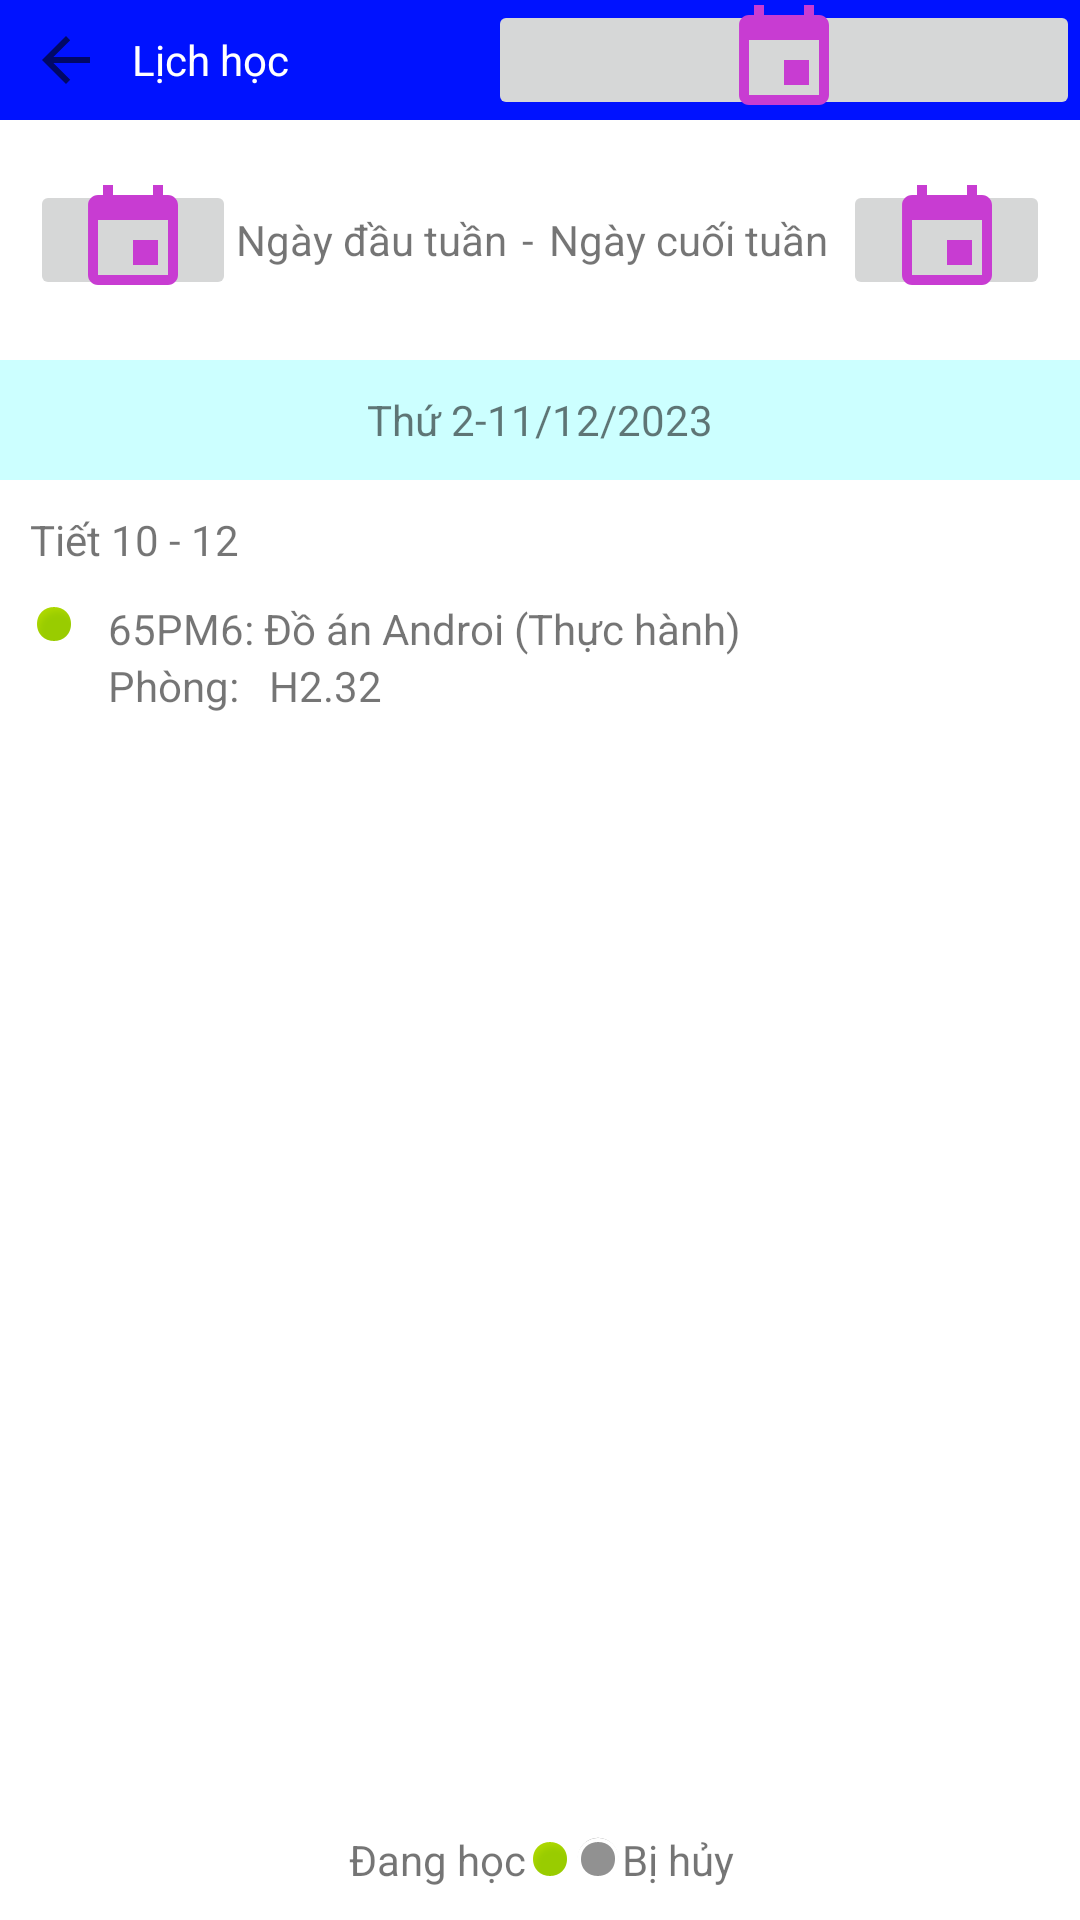

Reconstruct the res/layout file that produces this screen, plus the resources it refers to.
<!-- AndroidManifest.xml: application theme Theme.HUCEGYM -->
<!-- res/layout/activity_check_calendar.xml -->
<?xml version="1.0" encoding="utf-8"?>
<androidx.constraintlayout.widget.ConstraintLayout xmlns:android="http://schemas.android.com/apk/res/android"
    xmlns:app="http://schemas.android.com/apk/res-auto"
    xmlns:tools="http://schemas.android.com/tools"
    android:layout_width="match_parent"
    android:layout_height="match_parent"
    tools:context=".CheckCalendarActivity">

    <LinearLayout
        android:id="@+id/linearLayout4"
        android:layout_width="0dp"
        android:layout_height="40dp"
        android:layout_marginStart="10dp"
        android:layout_marginEnd="10dp"
        android:gravity="center_vertical"
        android:orientation="horizontal"
        app:layout_constraintEnd_toEndOf="parent"
        app:layout_constraintStart_toStartOf="parent"
        app:layout_constraintTop_toBottomOf="@+id/linearLayout3">

        <TextView
            android:id="@+id/textView40"
            android:layout_width="wrap_content"
            android:layout_height="wrap_content"
            android:layout_weight="1"
            android:text="Tiết 10 - 12" />

    </LinearLayout>

    <TableLayout
        android:id="@+id/tableLayout4"
        android:layout_width="0dp"
        android:layout_height="40dp"
        android:layout_marginStart="10dp"
        android:layout_marginEnd="10dp"
        app:layout_constraintEnd_toEndOf="parent"
        app:layout_constraintStart_toStartOf="parent"
        app:layout_constraintTop_toBottomOf="@+id/linearLayout4">

        <TableRow
            android:layout_width="match_parent"
            android:layout_height="match_parent">

            <ImageView
                android:id="@+id/imageView"
                android:layout_width="wrap_content"
                android:layout_height="wrap_content"
                app:srcCompat="@android:drawable/presence_online" />

            <TextView
                android:id="@+id/textView41"
                android:layout_width="wrap_content"
                android:layout_height="wrap_content"
                android:layout_span="2"
                android:layout_weight="2"
                android:paddingLeft="10dp"
                android:text="65PM6: Đồ án Androi (Thực hành)" />

        </TableRow>

        <TableRow
            android:layout_width="match_parent"
            android:layout_height="match_parent">

            <TextView
                android:id="@+id/textView42"
                android:layout_width="wrap_content"
                android:layout_height="wrap_content"
                android:layout_span="1"
                android:text=""
                android:textAlignment="center" />

            <TextView
                android:id="@+id/textView43"
                android:layout_width="wrap_content"
                android:layout_height="wrap_content"
                android:paddingLeft="10dp"
                android:text="Phòng:" />

            <TextView
                android:id="@+id/textView44"
                android:layout_width="wrap_content"
                android:layout_height="wrap_content"
                android:layout_weight="1"
                android:paddingLeft="10dp"
                android:text="H2.32" />
        </TableRow>

    </TableLayout>

    <LinearLayout
        android:id="@+id/linearLayout"
        android:layout_width="0dp"
        android:layout_height="40dp"
        android:layout_marginStart="10dp"
        android:layout_marginTop="20dp"
        android:layout_marginEnd="10dp"
        android:gravity="center_vertical"
        android:orientation="horizontal"
        app:layout_constraintEnd_toEndOf="parent"
        app:layout_constraintStart_toStartOf="parent"
        app:layout_constraintTop_toBottomOf="@+id/linearLayout2">

        <ImageButton
            android:id="@+id/imageButton6"
            android:layout_width="wrap_content"
            android:layout_height="wrap_content"
            android:layout_weight="1"
            app:srcCompat="@drawable/event" />

        <TextView
            android:id="@+id/textView33"
            android:layout_width="wrap_content"
            android:layout_height="wrap_content"
            android:layout_weight="1"
            android:text="Ngày đầu tuần" />

        <TextView
            android:id="@+id/textView35"
            android:layout_width="wrap_content"
            android:layout_height="wrap_content"
            android:layout_weight="1"
            android:text="-" />

        <TextView
            android:id="@+id/textView34"
            android:layout_width="wrap_content"
            android:layout_height="wrap_content"
            android:layout_weight="1"
            android:text="Ngày cuối tuần" />

        <ImageButton
            android:id="@+id/imageButton7"
            android:layout_width="wrap_content"
            android:layout_height="wrap_content"
            android:layout_weight="1"
            app:srcCompat="@drawable/event" />

    </LinearLayout>

    <LinearLayout
        android:id="@+id/linearLayout2"
        android:layout_width="0dp"
        android:layout_height="40dp"
        android:background="#0012FF"
        android:orientation="horizontal"
        app:layout_constraintEnd_toEndOf="parent"
        app:layout_constraintStart_toStartOf="parent"
        app:layout_constraintTop_toTopOf="parent">

        <ImageButton
            android:id="@+id/imageButton5"
            android:paddingLeft="10dp"
            android:layout_width="wrap_content"
            android:layout_height="match_parent"
            android:background="#0012FF"
            app:srcCompat="?attr/actionModeCloseDrawable" />

        <TextView
            android:id="@+id/textView17"
            android:layout_width="wrap_content"
            android:layout_height="match_parent"
            android:layout_weight="1"
            android:gravity="center_vertical"
            android:paddingLeft="10dp"
            android:text="Lịch học"
            android:textColor="@color/white" />

        <ImageButton
            android:id="@+id/imageButton22"
            android:layout_width="wrap_content"
            android:layout_height="wrap_content"
            android:layout_weight="2"
            app:srcCompat="@drawable/event" />
    </LinearLayout>

    <LinearLayout
        android:id="@+id/linearLayout3"
        android:layout_width="0dp"
        android:layout_height="40dp"
        android:layout_marginTop="20dp"
        android:background="#CCFFFF"
        android:gravity="center_vertical"
        android:orientation="horizontal"
        app:layout_constraintEnd_toEndOf="parent"
        app:layout_constraintStart_toStartOf="parent"
        app:layout_constraintTop_toBottomOf="@+id/linearLayout">

        <TextView
            android:id="@+id/textView36"
            android:layout_width="wrap_content"
            android:layout_height="wrap_content"
            android:layout_weight="1"
            android:text="Thứ 2"
            android:textAlignment="textEnd" />


        <TextView
            android:id="@+id/textView37"
            android:layout_width="wrap_content"
            android:layout_height="wrap_content"
            android:text="-"
            android:textAlignment="center" />

        <TextView
            android:id="@+id/textView38"
            android:layout_width="wrap_content"
            android:layout_height="wrap_content"
            android:layout_weight="1"
            android:text="11/12/2023" />
    </LinearLayout>

    <LinearLayout
        android:layout_width="409dp"
        android:layout_height="40dp"
        android:layout_marginStart="10dp"
        android:layout_marginEnd="10dp"
        android:orientation="horizontal"
        android:gravity="center_vertical"
        app:layout_constraintBottom_toBottomOf="parent"
        app:layout_constraintEnd_toEndOf="parent"
        app:layout_constraintStart_toStartOf="parent">

        <TextView
            android:id="@+id/textView45"
            android:layout_width="wrap_content"
            android:layout_height="wrap_content"
            android:layout_weight="1"
            android:text="Đang học"
            android:textAlignment="textEnd"
            app:drawableRightCompat="@android:drawable/presence_online" />

        <TextView
            android:id="@+id/textView46"
            android:layout_width="wrap_content"
            android:layout_height="wrap_content"
            android:layout_weight="1"
            android:drawableLeft="@android:drawable/presence_invisible"
            android:text="Bị hủy" />
    </LinearLayout>

</androidx.constraintlayout.widget.ConstraintLayout>
<!-- resources referenced by this layout -->
<resources>
  <color name="white">#FFFFFFFF</color>
  <!-- drawable event (drawable) -->
  <vector android:height="40dp" android:tint="#C83CD2"
      android:viewportHeight="24" android:viewportWidth="24"
      android:width="40dp" xmlns:android="http://schemas.android.com/apk/res/android">
      <path android:fillColor="@android:color/white" android:pathData="M17,12h-5v5h5v-5zM16,1v2L8,3L8,1L6,1v2L5,3c-1.11,0 -1.99,0.9 -1.99,2L3,19c0,1.1 0.89,2 2,2h14c1.1,0 2,-0.9 2,-2L21,5c0,-1.1 -0.9,-2 -2,-2h-1L18,1h-2zM19,19L5,19L5,8h14v11z"/>
  </vector>
  <style name="Theme.HUCEGYM" parent="Theme.MaterialComponents.DayNight.DarkActionBar">
          
          <item name="colorPrimary">@color/purple_500</item>
          <item name="colorPrimaryVariant">@color/purple_700</item>
          <item name="colorOnPrimary">@color/white</item>
          
          <item name="colorSecondary">@color/teal_200</item>
          <item name="colorSecondaryVariant">@color/teal_700</item>
          <item name="colorOnSecondary">@color/black</item>
          
          <item name="android:statusBarColor">?attr/colorPrimaryVariant</item>
          
          
      </style>
  <color name="purple_500">#FF6200EE</color>
  <color name="purple_700">#FF3700B3</color>
  <color name="teal_200">#FF03DAC5</color>
  <color name="teal_700">#FF018786</color>
  <color name="black">#FF000000</color>
</resources>
